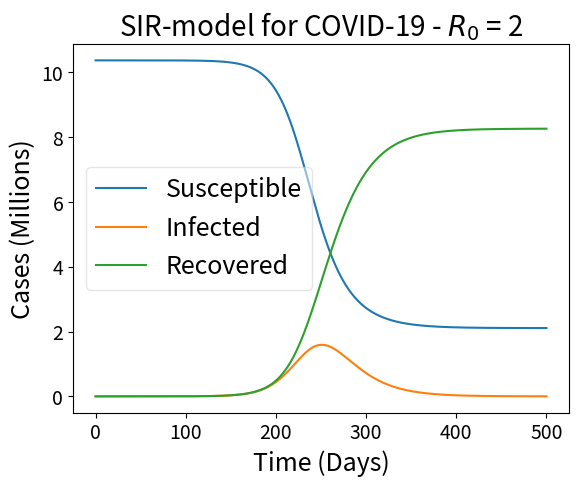

Reproduce this figure in Python.
import numpy as np
from scipy.integrate import odeint
import matplotlib.pyplot as plt
plt.rcParams.update({'font.size': 14})
# Total population, N.
N = 10373225
# Initial number of infected and recovered individuals, I0 and R0.
p = 0.4 # Vaccination rate
S0 = N-1 #(1-p)*(N-1) #N-1
R0 = 0 #p*(N-1)#0
I0 = 8 #N - S0 - R0
initial_conditions = S0, I0, R0
# Everyone else, S0, is suI0 = 4000000 #8sceptible to infection initially.
# Contact rate, beta, and mean recovery rate, gamma, (in 1/days).
R_0 = 2
gamma = 1/18
beta = R_0*gamma
# A grid of time points (in days)

S1 = []
I1 = []
R1 = []
T = np.linspace(0,500,500)

def dSdt(S, I, beta):
    return -beta * (S*I/N)

def dIdt(S, I, beta, gamma):
    return beta * (S*I/N) - gamma * I

def dRdt(I,gamma):
    return gamma * I

def RK4(h, days, S0, I0, R0):
    for day in range(0,days):
        k1S = dSdt(S0, I0, beta)*h
        k2S = dSdt(S0 + k1S/2, I0, beta)*h
        k3S = dSdt(S0 + k2S/2, I0, beta)*h
        k4S = dSdt(S0 + k3S, I0, beta)*h

        k1I = dIdt(S0, I0, beta, gamma)*h
        k2I = dIdt(S0, I0 + k1I/2, beta, gamma)*h
        k3I = dIdt(S0, I0 + k2I/2, beta, gamma)*h
        k4I = dIdt(S0, I0 + k3I, beta, gamma)*h

        k1R = dRdt(I0, gamma)*h
        k2R = dRdt(I0+k1R, gamma)*h
        k3R = dRdt(I0+k2R, gamma)*h
        k4R = dRdt(I0+k3R, gamma)*h

        S0 += (1/6)*(k1S + 2*k2S + 2*k3S + k4S)
        I0 += (1/6)*(k1I + 2*k2I + 2*k3I + k4I)
        R0 += (1/6)*(k1R + 2*k2R + 2*k3R + k4R)

        S1.append(S0)
        I1.append(I0)
        R1.append(R0)


# The SIR model differential equations.

def SIR(initial_conditions, t, N, beta, gamma):
    S2, I2, R2 = initial_conditions
    dS = dSdt(S2, I2, beta)
    dI = dIdt(S2, I2, beta, gamma)
    dR = dRdt(I2,gamma)
    return dS, dI, dR

result = odeint(SIR, initial_conditions, T, args=(N,beta,gamma))
S2, I2, R2 = result.T

    
RK4(1, 500, S0, I0, R0)

# Plot the data on three separate curves for S(t), I(t) and R(t)
fig, ax = plt.subplots(1,1)

#ax.plot(T, S1, label='Susceptible - RK4')
#ax.plot(T, I1, label='Infected - RK4')
#ax.plot(T, R1, label='Recovered - RK4')

ax.plot(T, S2/1000000, label='Susceptible')
ax.plot(T, I2/1000000, label='Infected')
ax.plot(T, R2/1000000, label='Recovered')
#plt.title('Vaccination rate p = ' + str(p) + ' - $R_0$ = ' + str(R_0),
#          fontsize = 20)
plt.title('SIR-model for COVID-19 - $R_0$ = ' + str(R_0),
          fontsize = 20)
#plt.ticklabel_format(axis='y', style='sci', scilimits=(6,6))
ax.set_xlabel('Time (Days)', fontsize = 18)
ax.set_ylabel('Cases (Millions)', fontsize = 18)
legend = ax.legend(fontsize = 18)
legend.get_frame().set_alpha(0.5)

plt.show()
